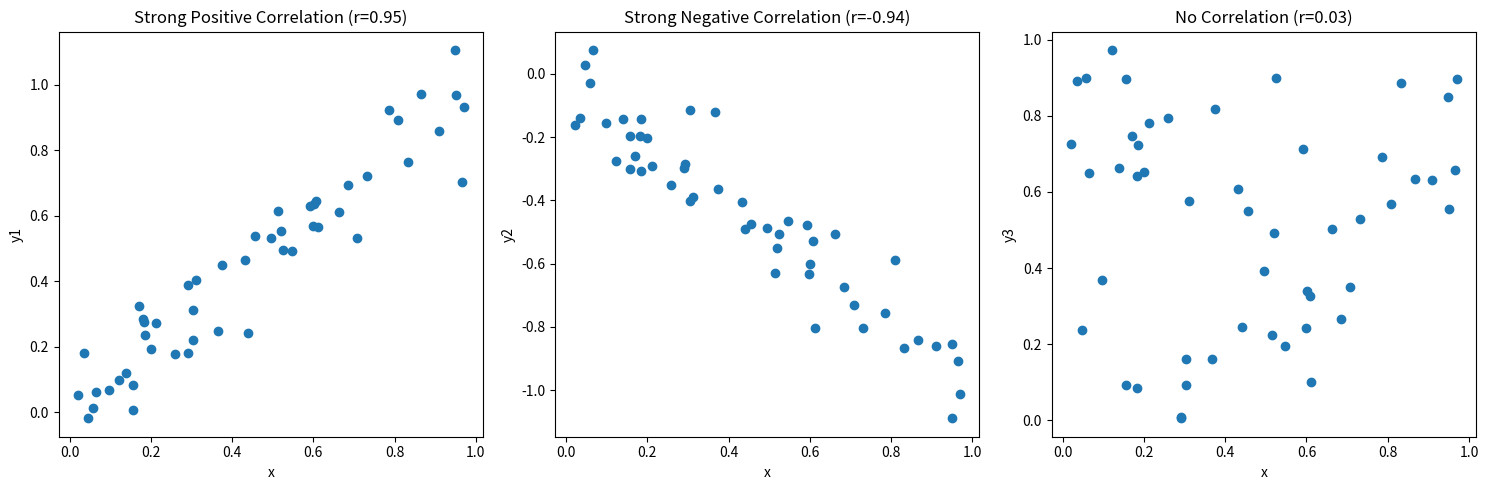
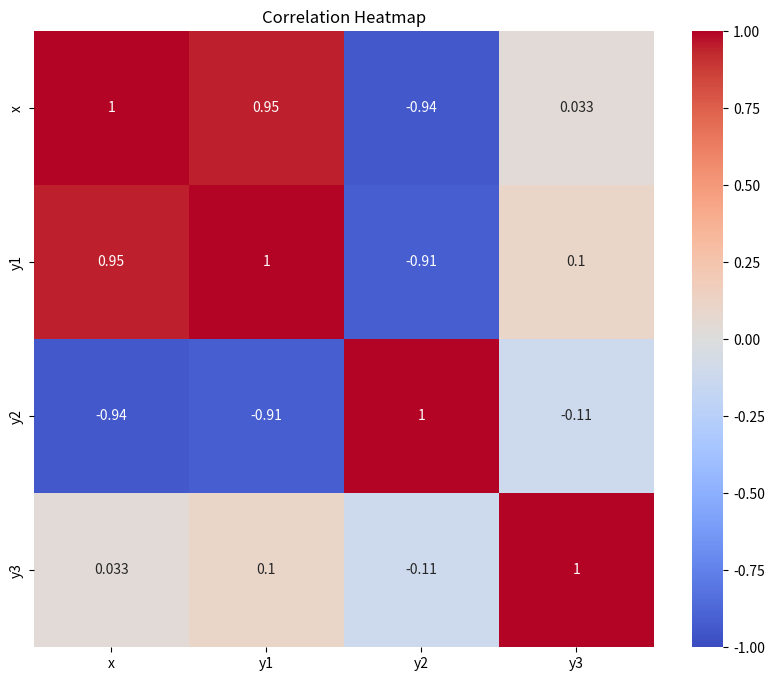

These charts were generated, in order, by the following Python code:
import numpy as np
import pandas as pd
import matplotlib.pyplot as plt
import seaborn as sns
from scipy import stats

# Set random seed for reproducibility
np.random.seed(42)

# 1. Creating example data
n = 50
x = np.random.rand(n)
y1 = x + np.random.normal(0, 0.1, n)  # Strong positive correlation
y2 = -x + np.random.normal(0, 0.1, n)  # Strong negative correlation
y3 = np.random.rand(n)  # No correlation

# 2. Calculating Pearson correlation
corr_xy1 = stats.pearsonr(x, y1)
corr_xy2 = stats.pearsonr(x, y2)
corr_xy3 = stats.pearsonr(x, y3)

print("Correlation between x and y1:", corr_xy1)
print("Correlation between x and y2:", corr_xy2)
print("Correlation between x and y3:", corr_xy3)

# 3. Visualizing correlations
fig, (ax1, ax2, ax3) = plt.subplots(1, 3, figsize=(15, 5))

ax1.scatter(x, y1)
ax1.set_title(f'Strong Positive Correlation (r={corr_xy1[0]:.2f})')
ax1.set_xlabel('x')
ax1.set_ylabel('y1')

ax2.scatter(x, y2)
ax2.set_title(f'Strong Negative Correlation (r={corr_xy2[0]:.2f})')
ax2.set_xlabel('x')
ax2.set_ylabel('y2')

ax3.scatter(x, y3)
ax3.set_title(f'No Correlation (r={corr_xy3[0]:.2f})')
ax3.set_xlabel('x')
ax3.set_ylabel('y3')

plt.tight_layout()
plt.show()

# 4. Using pandas for correlation
df = pd.DataFrame({'x': x, 'y1': y1, 'y2': y2, 'y3': y3})
correlation_matrix = df.corr()

print("\nCorrelation Matrix:")
print(correlation_matrix)

# 5. Visualizing correlation matrix
plt.figure(figsize=(10, 8))
sns.heatmap(correlation_matrix, annot=True, cmap='coolwarm', vmin=-1, vmax=1, center=0)
plt.title('Correlation Heatmap')
plt.show()